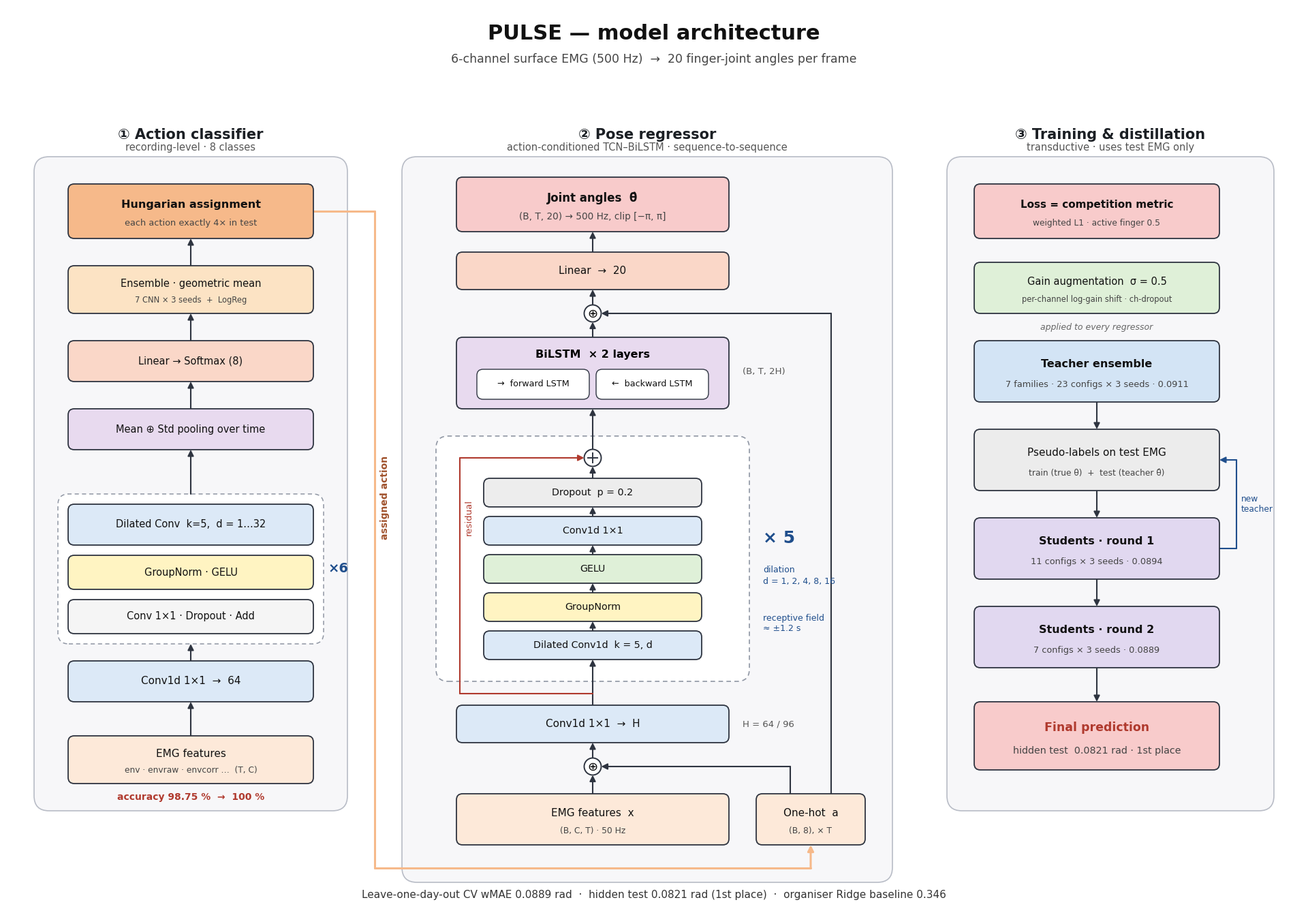

The matplotlib source for this figure: (Note: this script raises an exception after producing the figure.)
import matplotlib
matplotlib.use("Agg")
import matplotlib.pyplot as plt
from matplotlib.patches import FancyBboxPatch, FancyArrowPatch, Circle

plt.rcParams["font.family"] = ["Avenir Next", "Arial Unicode MS"]
MONO = ["Source Code Pro Medium", "Arial Unicode MS"]

P = dict(
    emb="#FDE9D9", conv="#DCE9F7", norm="#FFF4C2", act="#DFF0D8", drop="#EDEDED", add="#F5F5F5",
    lstm="#E8DAEF", lin="#FAD7C8", out="#F8CBCB", cls="#FCE3C4", hung="#F6B98A", teach="#D3E4F5",
    stud="#E1D8F0", pseudo="#ECECEC", frame="#F7F7F9", edge="#2E3440", accent="#B03A2E", blue="#1F4E8C",
)


def rbox(ax, x, y, w, h, text, fc, fs=11, bold=False, ec=None, lw=1.3, rs=0.9, tc="#111", sub=None):
    ax.add_patch(FancyBboxPatch((x, y), w, h, boxstyle=f"round,pad=0,rounding_size={rs}",
                                fc=fc, ec=ec or P["edge"], lw=lw, zorder=3))
    if sub:
        ax.text(x + w / 2, y + h * 0.62, text, ha="center", va="center", fontsize=fs, fontweight="bold" if bold else "medium", color=tc, zorder=4)
        ax.text(x + w / 2, y + h * 0.28, sub, ha="center", va="center", fontsize=fs - 2.2, color="#444", zorder=4)
    else:
        ax.text(x + w / 2, y + h / 2, text, ha="center", va="center", fontsize=fs, fontweight="bold" if bold else "medium", color=tc, zorder=4, linespacing=1.3)
    return (x, y, w, h)


def arr(ax, p, q, color=None, lw=1.5, rad=0.0, style="-|>", ms=13, z=2):
    ax.add_patch(FancyArrowPatch(p, q, arrowstyle=style, mutation_scale=ms, color=color or P["edge"], lw=lw,
                                 connectionstyle=f"arc3,rad={rad}", zorder=z, shrinkA=0, shrinkB=0))


def poly(ax, pts, color=None, lw=1.5, head=True):
    for a, b in zip(pts[:-2], pts[1:-1]):
        ax.plot([a[0], b[0]], [a[1], b[1]], color=color or P["edge"], lw=lw, zorder=2, solid_capstyle="round")
    if head:
        arr(ax, pts[-2], pts[-1], color=color, lw=lw)
    else:
        ax.plot([pts[-2][0], pts[-1][0]], [pts[-2][1], pts[-1][1]], color=color or P["edge"], lw=lw, zorder=2)


def plus(ax, x, y, r=1.25):
    ax.add_patch(Circle((x, y), r, fc="white", ec=P["edge"], lw=1.4, zorder=4))
    ax.plot([x - r * 0.55, x + r * 0.55], [y, y], color=P["edge"], lw=1.4, zorder=5)
    ax.plot([x, x], [y - r * 0.55, y + r * 0.55], color=P["edge"], lw=1.4, zorder=5)


def concat(ax, x, y, r=1.25):
    ax.add_patch(Circle((x, y), r, fc="white", ec=P["edge"], lw=1.4, zorder=4))
    ax.text(x, y - 0.05, "⊕", ha="center", va="center", fontsize=13, zorder=5)


def frame(ax, x, y, w, h, title, sub=None):
    ax.add_patch(FancyBboxPatch((x, y), w, h, boxstyle="round,pad=0,rounding_size=2.2", fc=P["frame"], ec="#B8BCC6", lw=1.2, zorder=0))
    ax.text(x + w / 2, y + h + 2.2, title, ha="center", va="bottom", fontsize=15, fontweight="bold", color="#1B1F24")
    if sub:
        ax.text(x + w / 2, y + h + 0.6, sub, ha="center", va="bottom", fontsize=10.5, color="#555")


fig = plt.figure(figsize=(19, 13.2), dpi=220)
ax = fig.add_axes([0, 0, 1, 1])
ax.set_xlim(0, 190)
ax.set_ylim(0, 132)
ax.axis("off")

ax.text(95, 129.5, "PULSE — model architecture", ha="center", va="top", fontsize=22, fontweight="bold", color="#111")
ax.text(95, 125.2, "6-channel surface EMG (500 Hz)  →  20 finger-joint angles per frame", ha="center", va="top", fontsize=12.5, color="#444")

# ---------------- column 1: action classifier ----------------
frame(ax, 4, 14, 46, 96, "① Action classifier", "recording-level · 8 classes")
cx, cw = 9, 36
rbox(ax, cx, 18, cw, 7, "EMG features", P["emb"], sub="env · envraw · envcorr …  (T, C)")
rbox(ax, cx, 30, cw, 6, "Conv1d 1×1  →  64", P["conv"])
blk_y = 40
ax.add_patch(FancyBboxPatch((cx - 1.5, blk_y - 1.5), cw + 3, 22, boxstyle="round,pad=0,rounding_size=1.6", fc="white", ec="#8F96A3", lw=1.1, ls=(0, (4, 3)), zorder=1))
rbox(ax, cx, blk_y + 13, cw, 6, "Dilated Conv  k=5,  d = 1…32", P["conv"], fs=10.5)
rbox(ax, cx, blk_y + 6.5, cw, 5, "GroupNorm · GELU", P["norm"], fs=10.5)
rbox(ax, cx, blk_y, cw, 5, "Conv 1×1 · Dropout · Add", P["add"], fs=10.5)
ax.text(cx + cw + 2.2, blk_y + 9.5, "×6", fontsize=14, fontweight="bold", color=P["blue"], va="center")
rbox(ax, cx, 67, cw, 6, "Mean ⊕ Std pooling over time", P["lstm"], fs=10.5)
rbox(ax, cx, 77, cw, 6, "Linear → Softmax (8)", P["lin"], fs=10.5)
rbox(ax, cx, 87, cw, 7, "Ensemble · geometric mean", P["cls"], fs=10.5, sub="7 CNN × 3 seeds  +  LogReg")
rbox(ax, cx, 98, cw, 8, "Hungarian assignment", P["hung"], bold=True, fs=11.5, sub="each action exactly 4× in test")
for a, b in [(25, 30), (36, blk_y - 1.5), (blk_y + 20.5, 67), (73, 77), (83, 87), (94, 98)]:
    arr(ax, (cx + cw / 2, a), (cx + cw / 2, b))
ax.text(27, 15.6, "accuracy 98.75 %  →  100 %", ha="center", fontsize=10, color=P["accent"], fontweight="bold")

# ---------------- column 2: regressor ----------------
frame(ax, 58, 3.5, 72, 106.5, "② Pose regressor", "action-conditioned TCN–BiLSTM · sequence-to-sequence")
rx, rw = 66, 40
rbox(ax, rx, 9, rw, 7.5, "EMG features  x", P["emb"], sub="(B, C, T) · 50 Hz")
rbox(ax, rx + rw + 4, 9, 16, 7.5, "One-hot  a", P["emb"], sub="(B, 8), × T")
concat(ax, rx + rw / 2, 20.5)
arr(ax, (rx + rw / 2, 16.5), (rx + rw / 2, 19.25))
poly(ax, [(rx + rw + 9, 16.5), (rx + rw + 9, 20.5), (rx + rw / 2 + 1.25, 20.5)])
rbox(ax, rx, 24, rw, 5.5, "Conv1d 1×1  →  H", P["conv"], sub=None)
ax.text(rx + rw + 2, 26.75, "H = 64 / 96", fontsize=9.5, color="#555", va="center", family=MONO)
arr(ax, (rx + rw / 2, 21.75), (rx + rw / 2, 24))

tb_y0, tb_h = 33, 36
ax.add_patch(FancyBboxPatch((rx - 3, tb_y0), rw + 6, tb_h, boxstyle="round,pad=0,rounding_size=1.8", fc="white", ec="#8F96A3", lw=1.2, ls=(0, (4, 3)), zorder=1))
ax.text(rx + rw + 5.0, tb_y0 + tb_h / 2 + 3, "× 5", fontsize=18, fontweight="bold", color=P["blue"], va="center")
ax.text(rx + rw + 5.0, tb_y0 + tb_h / 2 - 2.5, "dilation\nd = 1, 2, 4, 8, 16", fontsize=9, color=P["blue"], va="center", linespacing=1.3)
ax.text(rx + rw + 5.0, tb_y0 + tb_h / 2 - 9.5, "receptive field\n≈ ±1.2 s", fontsize=9, color=P["blue"], va="center", linespacing=1.3)
sub = [("Dilated Conv1d  k = 5, d", P["conv"]), ("GroupNorm", P["norm"]), ("GELU", P["act"]), ("Conv1d 1×1", P["conv"]), ("Dropout  p = 0.2", P["drop"])]
sy = tb_y0 + 3.2
ys = []
for t, c in sub:
    rbox(ax, rx + 4, sy, rw - 8, 4.2, t, c, fs=10.3)
    ys.append(sy)
    sy += 5.6
for a, b in zip(ys[:-1], ys[1:]):
    arr(ax, (rx + rw / 2, a + 4.2), (rx + rw / 2, b))
arr(ax, (rx + rw / 2, 29.5), (rx + rw / 2, ys[0]))
plus(ax, rx + rw / 2, tb_y0 + tb_h - 3.2)
arr(ax, (rx + rw / 2, ys[-1] + 4.2), (rx + rw / 2, tb_y0 + tb_h - 4.45))
poly(ax, [(rx + rw / 2, 31.2), (rx + 0.5, 31.2), (rx + 0.5, tb_y0 + tb_h - 3.2), (rx + rw / 2 - 1.25, tb_y0 + tb_h - 3.2)], color=P["accent"])
ax.text(rx + 1.2, tb_y0 + tb_h / 2 + 6, "residual", fontsize=9.5, color=P["accent"], rotation=90, va="center")

ly = tb_y0 + tb_h + 4
arr(ax, (rx + rw / 2, tb_y0 + tb_h - 1.95), (rx + rw / 2, ly))
rbox(ax, rx, ly, rw, 10.5, "", P["lstm"])
ax.text(rx + rw / 2, ly + 7.9, "BiLSTM  × 2 layers", ha="center", va="center", fontsize=11.5, fontweight="bold", zorder=4)
for k, lab in enumerate(["→  forward LSTM", "←  backward LSTM"]):
    rbox(ax, rx + 3 + k * 17.5, ly + 1.4, 16.5, 4.4, lab, "white", fs=9.2, lw=1)
ax.text(rx + rw + 2, ly + 5.5, "(B, T, 2H)", fontsize=9.5, color="#555", va="center", family=MONO)

cy = ly + 14
arr(ax, (rx + rw / 2, ly + 10.5), (rx + rw / 2, cy - 1.25))
concat(ax, rx + rw / 2, cy)
poly(ax, [(rx + rw + 15, 16.5), (rx + rw + 15, cy), (rx + rw / 2 + 1.25, cy)])
rbox(ax, rx, cy + 3.5, rw, 5.5, "Linear  →  20", P["lin"], fs=11)
arr(ax, (rx + rw / 2, cy + 1.25), (rx + rw / 2, cy + 3.5))
rbox(ax, rx, cy + 12, rw, 8, "Joint angles  θ̂", P["out"], bold=True, fs=12, sub="(B, T, 20) → 500 Hz, clip [−π, π]")
arr(ax, (rx + rw / 2, cy + 9), (rx + rw / 2, cy + 12))

poly(ax, [(cx + cw, 102), (54, 102), (54, 5.6), (rx + rw + 12, 5.6), (rx + rw + 12, 9)], color=P["hung"], lw=2.2)
ax.text(54.8, 60, "assigned action", fontsize=10, color="#A0522D", rotation=90, va="center", fontweight="bold")

# ---------------- column 3: training & distillation ----------------
frame(ax, 138, 14, 48, 96, "③ Training & distillation", "transductive · uses test EMG only")
tx, tw = 142, 36
rbox(ax, tx, 98, tw, 8, "Loss = competition metric", P["out"], fs=11, bold=True, sub="weighted L1 · active finger 0.5")
rbox(ax, tx, 87, tw, 7.5, "Gain augmentation  σ = 0.5", P["act"], fs=10.5, sub="per-channel log-gain shift · ch-dropout")
rbox(ax, tx, 74, tw, 9, "Teacher ensemble", P["teach"], bold=True, fs=11.5, sub="7 families · 23 configs × 3 seeds · 0.0911")
rbox(ax, tx, 61, tw, 9, "Pseudo-labels on test EMG", P["pseudo"], fs=11, sub="train (true θ)  +  test (teacher θ̂)")
rbox(ax, tx, 48, tw, 9, "Students · round 1", P["stud"], bold=True, fs=11.5, sub="11 configs × 3 seeds · 0.0894")
rbox(ax, tx, 35, tw, 9, "Students · round 2", P["stud"], bold=True, fs=11.5, sub="7 configs × 3 seeds · 0.0889")
rbox(ax, tx, 20, tw, 10, "Final prediction", P["out"], bold=True, fs=12.5, sub="hidden test  0.0821 rad · 1st place", tc=P["accent"])
for a, b in [(74, 70), (61, 57), (48, 44), (35, 30)]:
    arr(ax, (tx + tw / 2, a), (tx + tw / 2, b))
poly(ax, [(tx + tw, 52.5), (tx + tw + 2.5, 52.5), (tx + tw + 2.5, 65.5), (tx + tw, 65.5)], color=P["blue"])
ax.text(tx + tw + 3.2, 59, "new\nteacher", fontsize=8.8, color=P["blue"], va="center", linespacing=1.2)
ax.text(tx + tw / 2, 84.6, "applied to every regressor", fontsize=9, color="#666", ha="center", style="italic")

ax.text(95, 1.2, "Leave-one-day-out CV wMAE 0.0889 rad  ·  hidden test 0.0821 rad (1st place)  ·  organiser Ridge baseline 0.346",
        ha="center", fontsize=11, color="#333")

for ext in ("png", "pdf", "svg"):
    fig.savefig(f"/Users/ismailgaleev/Downloads/PULSE_model_architecture.{ext}", dpi=220)
print("ok")
